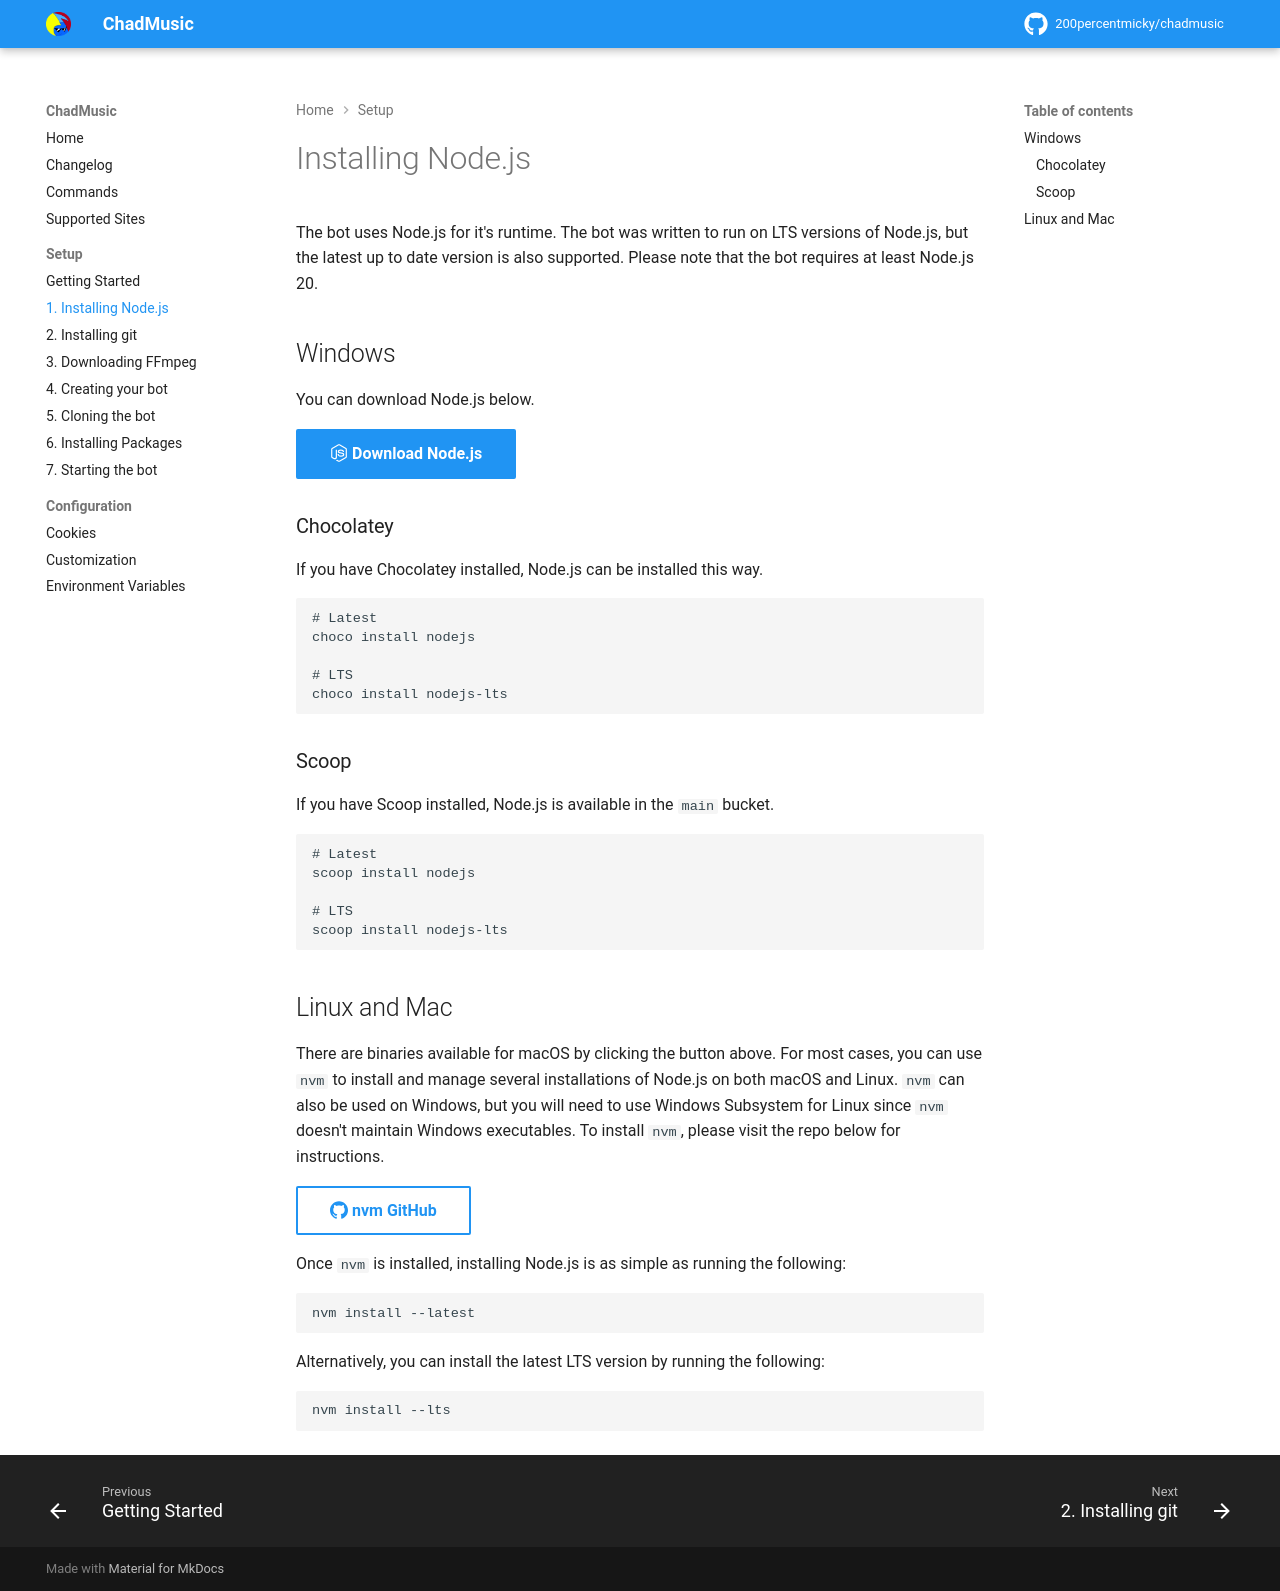

repository: 200percentmicky/chadmusic · page: setup/install_node/index.html · generator: mkdocs

# Installing Node.js
The bot uses Node.js for it's runtime. The bot was written to run on LTS versions of Node.js, but the latest up to date version is also supported. Please note that the bot requires at least Node.js 20.

## Windows
You can download Node.js below.

[:fontawesome-brands-node-js: Download Node.js](https://nodejs.org/en/download){ .md-button .md-button--primary }

### Chocolatey
If you have Chocolatey installed, Node.js can be installed this way.
```
# Latest
choco install nodejs

# LTS
choco install nodejs-lts
```

### Scoop
If you have Scoop installed, Node.js is available in the `main` bucket.
```
# Latest
scoop install nodejs

# LTS
scoop install nodejs-lts
```

## Linux and Mac
There are binaries available for macOS by clicking the button above. For most cases, you can use `nvm` to install and manage several installations of Node.js on both macOS and Linux. `nvm` can also be used on Windows, but you will need to use Windows Subsystem for Linux since `nvm` doesn't maintain Windows executables. To install `nvm`, please visit the repo below for instructions.

[:simple-github: nvm GitHub](https://github.com/nvm-sh/nvm){ .md-button }

Once `nvm` is installed, installing Node.js is as simple as running the following:

```
nvm install --latest
```

Alternatively, you can install the latest LTS version by running the following:

```
nvm install --lts
```
